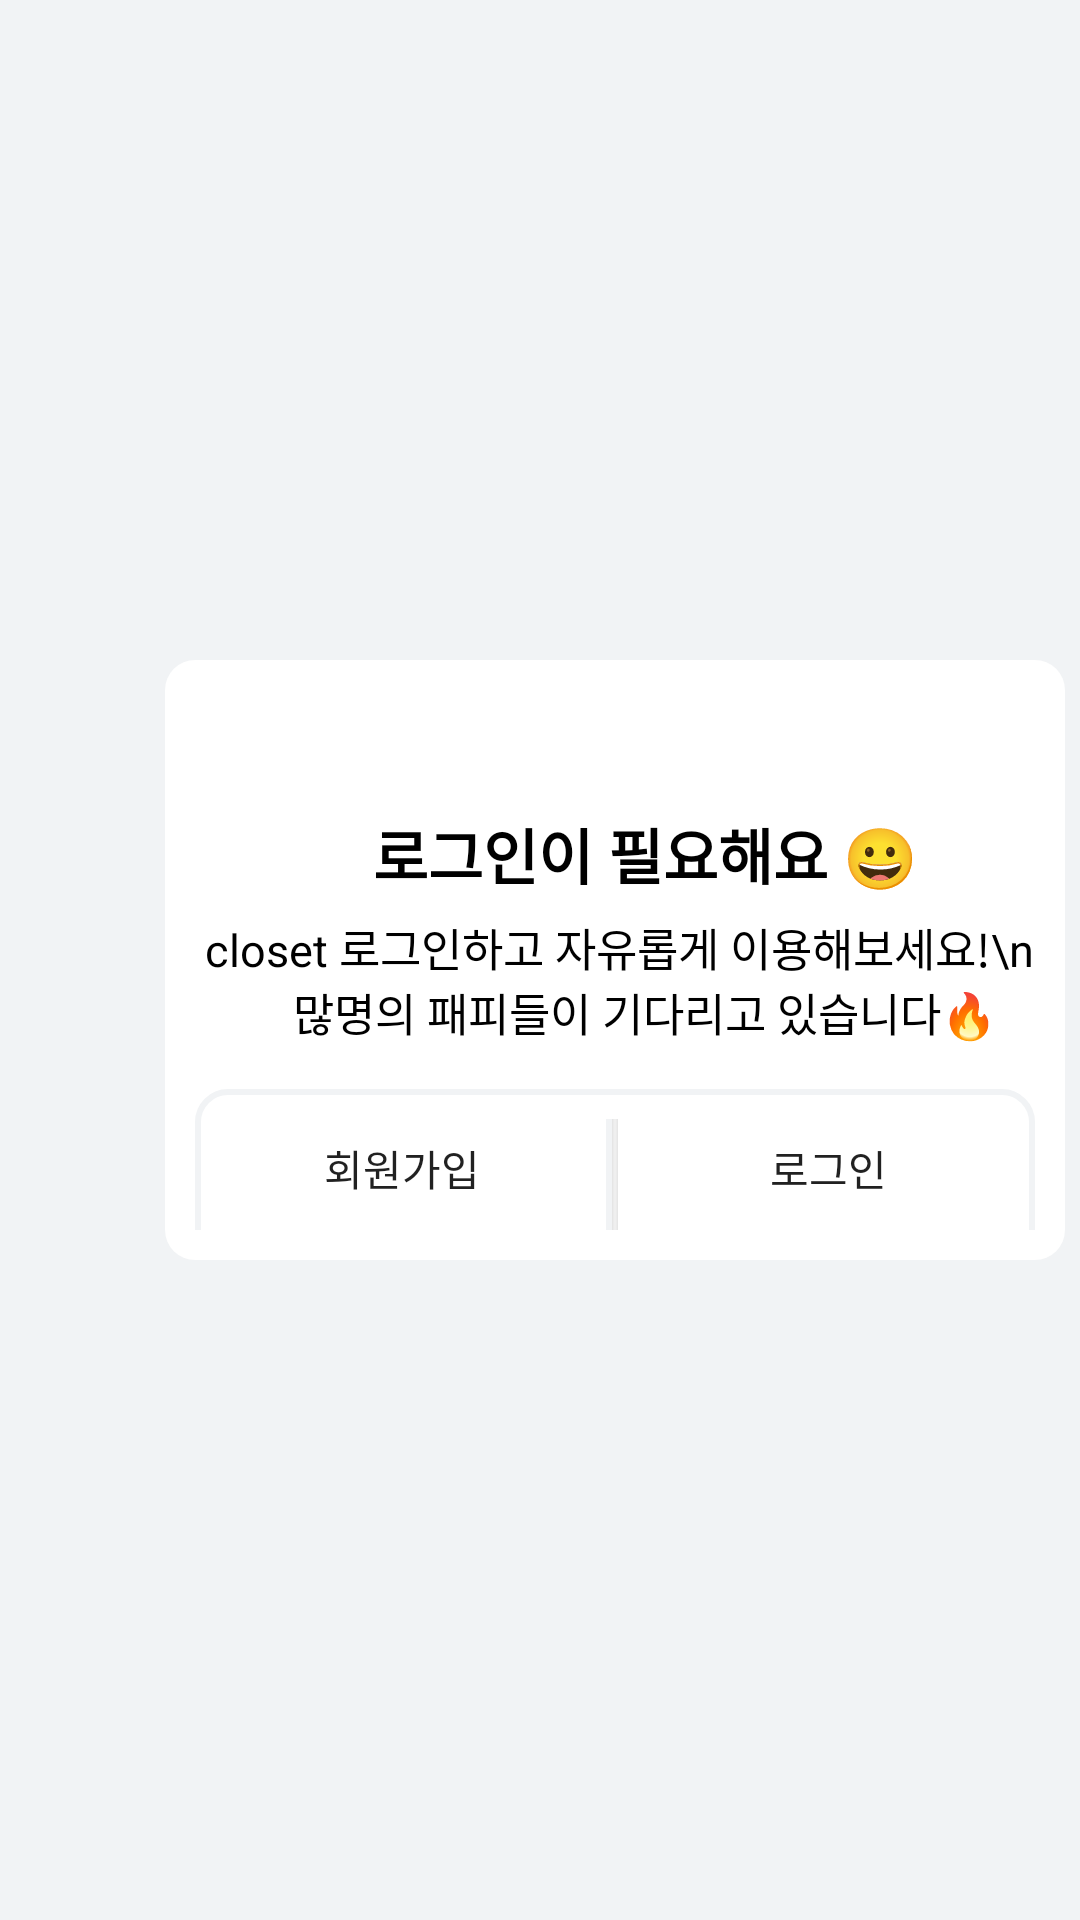

The Android layout XML behind this screen, and the referenced resources:
<!-- AndroidManifest.xml: application theme AppTheme -->
<!-- res/layout/activity_sign_login.xml -->
<?xml version="1.0" encoding="utf-8"?>
<LinearLayout xmlns:android="http://schemas.android.com/apk/res/android"
    xmlns:app="http://schemas.android.com/apk/res-auto"
    xmlns:tools="http://schemas.android.com/tools"
    android:layout_width="match_parent"
    android:layout_height="match_parent"
    android:background="#F1F3F5"
    tools:context=".SignLogin">

    <LinearLayout
        android:layout_gravity="center"
        android:layout_marginLeft="55dp"
        android:layout_width="300dp"
        android:layout_height="200dp"
        android:orientation="vertical"
        tools:layout_editor_absoluteX="55dp"
        android:background="@drawable/button_color2"
        tools:layout_editor_absoluteY="265dp">

        <LinearLayout
            android:layout_width="300dp"
            android:layout_height="133dp"
            android:orientation="vertical">

            <TextView
                android:layout_width="match_parent"
                android:layout_height="75dp"
                android:paddingTop="40dp"
                android:text="로그인이 필요해요 😀"
                android:textAlignment="center"
                android:textColor="@color/black"
                android:textSize="20sp"
                android:textStyle="bold" />

            <TextView
                android:layout_width="match_parent"
                android:layout_height="wrap_content"
                android:text="closet 로그인하고 자유롭게 이용해보세요!\n 수많명의 패피들이 기다리고 있습니다🔥"
                android:textAlignment="center"
                android:textColor="@color/black"
                android:textSize="15sp" />


        </LinearLayout>

        <LinearLayout
            android:layout_width="match_parent"
            android:layout_height="67dp"
            android:orientation="horizontal"
            android:background="@drawable/button_color3"
            android:gravity="center">

            <Button
                android:id="@+id/toSign"
                android:layout_width="140dp"
                android:layout_height="67dp"
                android:layout_marginBottom="7dp"
                android:text="회원가입"
                app:layout_constraintBottom_toTopOf="@+id/toLogin"
                android:background="@drawable/button_color3"
                android:layout_marginRight="1dp"
                app:layout_constraintEnd_toEndOf="parent"
                app:layout_constraintStart_toStartOf="parent"
                app:layout_constraintTop_toTopOf="parent"
                app:layout_constraintVertical_chainStyle="packed" />

            <Button
                android:id="@+id/toLogin"
                android:layout_width="140dp"
                android:layout_height="67dp"
                android:layout_marginBottom="7dp"
                android:layout_marginLeft="1dp"
                android:background="@color/white"
                android:text="로그인"
                app:layout_constraintBottom_toBottomOf="parent"
                app:layout_constraintStart_toStartOf="@+id/toSign"
                app:layout_constraintTop_toBottomOf="@+id/toSign" />

        </LinearLayout>



    </LinearLayout>

</LinearLayout>
<!-- resources referenced by this layout -->
<resources>
  <color name="black">#FF000000</color>
  <color name="white">#FFFFFFFF</color>
  <!-- drawable button_color2 (drawable) -->
  <?xml version="1.0" encoding="utf-8"?>
  <shape xmlns:android="http://schemas.android.com/apk/res/android">
      <gradient
          android:startColor="#FFFFFF"
          android:endColor="#FFFFFF"
          android:angle="90" />
      <corners
          android:radius="10dp" />
      <padding
          android:left="10dp"
          android:top="10dp"
          android:right="10dp"
          android:bottom="10dp" />
  </shape>
  <!-- drawable button_color3 (drawable) -->
  <?xml version="1.0" encoding="utf-8"?>
  <shape xmlns:android="http://schemas.android.com/apk/res/android">
      <gradient
          android:startColor="#FFFFFF"
          android:endColor="#FFFFFF"
          android:angle="90" />
      <corners
          android:radius="10dp" />
      <padding
          android:left="10dp"
          android:top="10dp"
          android:right="10dp"
          android:bottom="10dp" />
      <stroke
          android:color="#F1F3F5"
          android:width="2dp"/>
  </shape>
  <style name="AppTheme" parent="Theme.AppCompat.Light.DarkActionBar">
          <item name="colorPrimary">@color/purple_500</item>
          <item name="colorPrimaryVariant">@color/purple_700</item>
          <item name="colorOnPrimary">@color/white</item>
          
          <item name="colorSecondary">@color/teal_200</item>
          <item name="colorSecondaryVariant">@color/teal_700</item>
          <item name="colorOnSecondary">@color/black</item>
          
          <item name="android:statusBarColor" tools:targetApi="l">?attr/colorPrimaryVariant</item>
          
          <item name="windowActionBar">false</item>
          <item name="windowNoTitle">true</item>
  
      </style>
  <color name="purple_500">#FF6200EE</color>
  <color name="purple_700">#FF3700B3</color>
  <color name="teal_200">#FF03DAC5</color>
  <color name="teal_700">#FF018786</color>
</resources>
